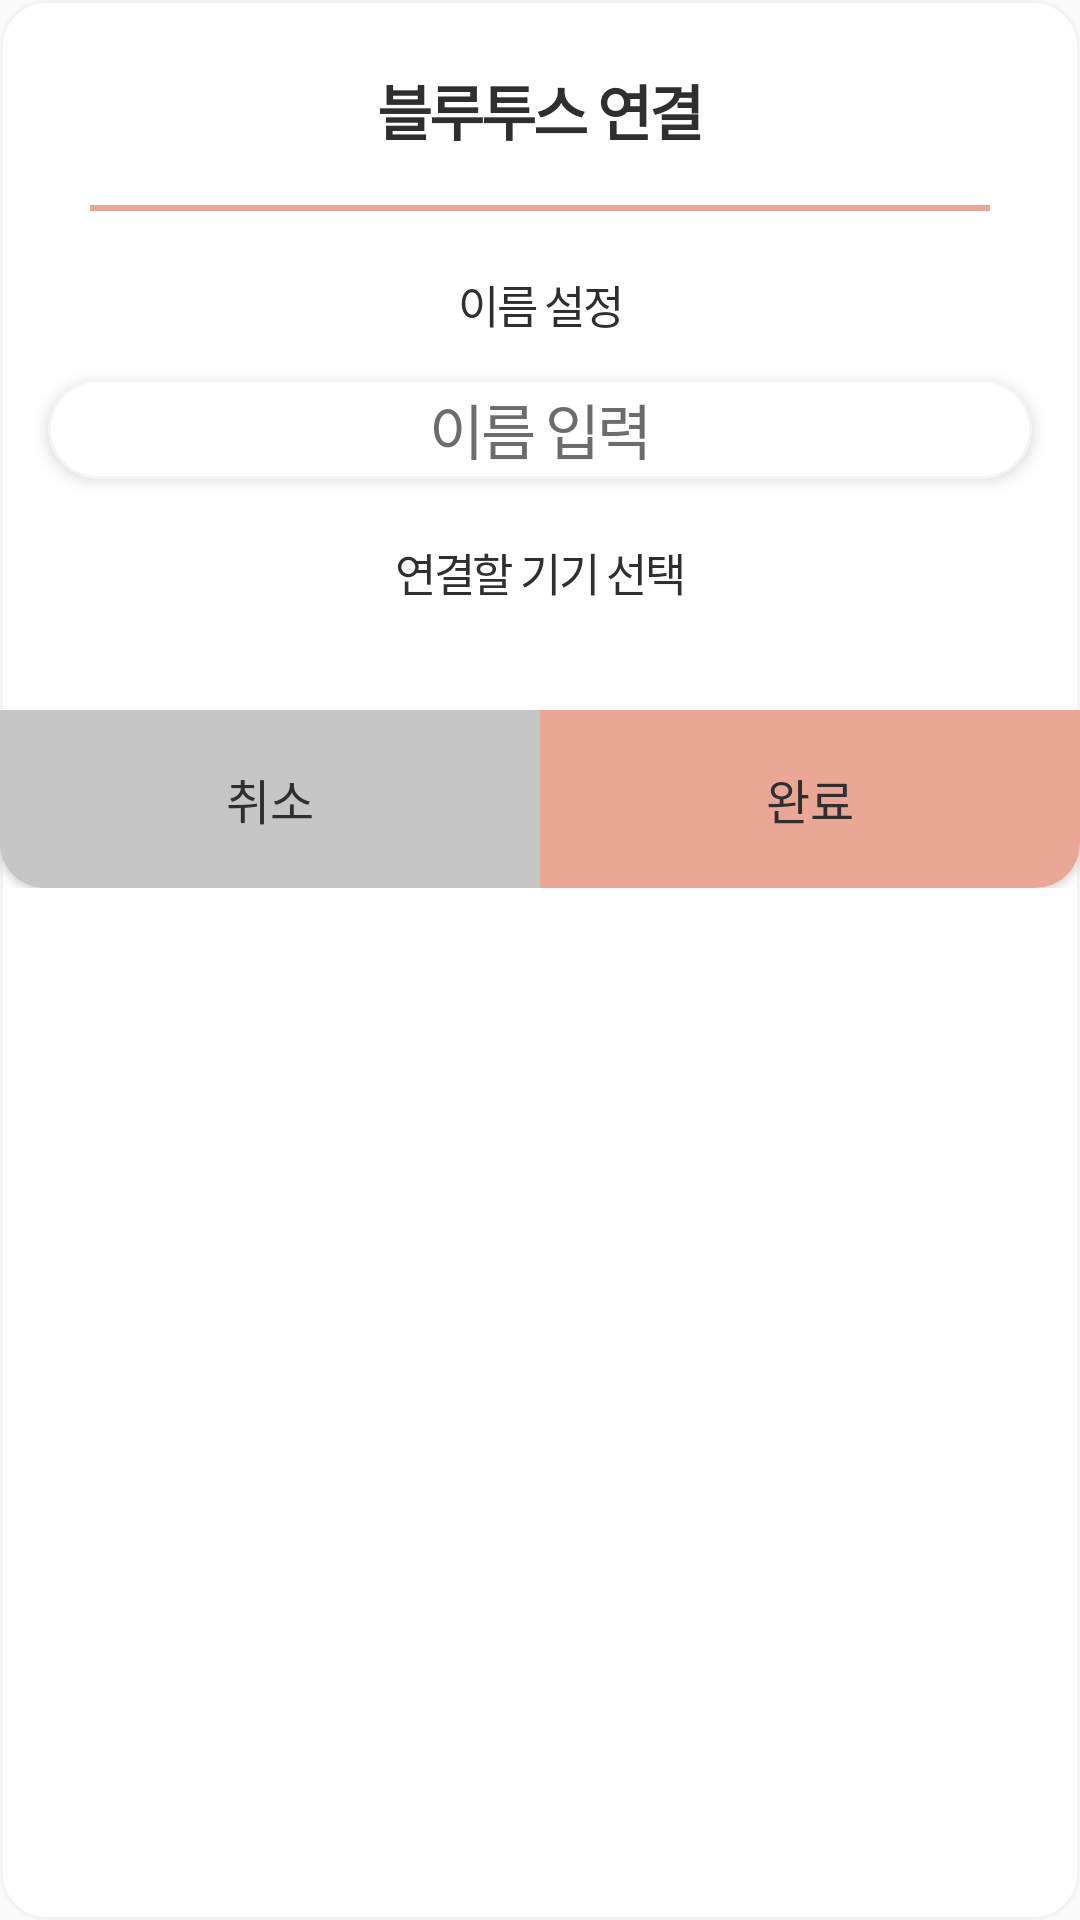

The Android layout XML behind this screen, and the referenced resources:
<!-- AndroidManifest.xml: application theme AppTheme -->
<!-- res/layout/dialog_bluetooth.xml -->
<?xml version="1.0" encoding="utf-8"?>
<androidx.constraintlayout.widget.ConstraintLayout xmlns:android="http://schemas.android.com/apk/res/android"
    xmlns:app="http://schemas.android.com/apk/res-auto"
    android:layout_width="match_parent"
    android:layout_height="wrap_content"
    android:background="@drawable/bg_dialog"
    android:orientation="vertical">

    <TextView
        android:id="@+id/tv_dialog_bluetooth_title"
        android:layout_width="wrap_content"
        android:layout_height="wrap_content"
        android:layout_marginStart="136dp"
        android:layout_marginLeft="136dp"
        android:layout_marginTop="22dp"
        android:layout_marginEnd="136dp"
        android:layout_marginRight="136dp"
        android:fontFamily="@font/sc_dream6"
        android:gravity="center_horizontal"
        android:letterSpacing="-0.05"
        android:text="@string/dialog_bluetooth_title"
        android:textColor="#2f2f2f"
        android:textSize="20sp"
        android:textStyle="bold"
        app:layout_constraintEnd_toEndOf="parent"
        app:layout_constraintStart_toStartOf="parent"
        app:layout_constraintTop_toTopOf="parent" />

    <View
        android:id="@+id/view3"
        android:layout_width="300dp"
        android:layout_height="2dp"
        android:layout_marginStart="34dp"
        android:layout_marginLeft="34dp"
        android:layout_marginTop="17dp"
        android:layout_marginEnd="34dp"
        android:layout_marginRight="34dp"
        android:background="@color/colorAccent"
        app:layout_constraintEnd_toEndOf="parent"
        app:layout_constraintStart_toStartOf="parent"
        app:layout_constraintTop_toBottomOf="@+id/tv_dialog_bluetooth_title" />

    <TextView
        android:id="@+id/tv_dialog_bluetooth_name_title"
        android:layout_width="wrap_content"
        android:layout_height="wrap_content"
        android:layout_marginHorizontal="0dp"
        android:layout_marginStart="148dp"
        android:layout_marginLeft="148dp"
        android:layout_marginTop="20dp"
        android:layout_marginEnd="148dp"
        android:layout_marginRight="148dp"
        android:text="@string/dialog_bluetooth_name_title"
        android:fontFamily="@font/sc_dream5"
        android:textStyle="normal"
        android:textSize="15sp"
        android:textColor="#2f2f2f"
        android:letterSpacing="-0.05"
        android:gravity="center_horizontal"
        app:layout_constraintEnd_toEndOf="parent"
        app:layout_constraintStart_toStartOf="parent"
        app:layout_constraintTop_toBottomOf="@+id/view3" />

    <EditText
        android:id="@+id/edt_dialog_bluetooth_name"
        android:layout_width="0dp"
        android:layout_height="wrap_content"
        android:layout_marginStart="16dp"
        android:layout_marginLeft="16dp"
        android:layout_marginTop="14dp"
        android:layout_marginEnd="16dp"
        android:layout_marginRight="16dp"
        android:paddingTop="2dp"
        android:paddingBottom="2dp"
        android:background="@drawable/bg_dialog_input"
        android:fontFamily="@font/noto_sanas_kr_medium"
        android:gravity="center_horizontal"
        android:hint="@string/dialog_bluetooth_name_hint"
        android:letterSpacing="-0.05"
        android:inputType="text"
        android:textColor="@color/black"
        android:textColorHint="@color/black2"
        android:textSize="20sp"
        android:textStyle="normal"
        app:layout_constraintEnd_toEndOf="parent"
        app:layout_constraintStart_toStartOf="parent"
        app:layout_constraintTop_toBottomOf="@+id/tv_dialog_bluetooth_name_title"
        android:elevation="3dp" />


    <TextView
        android:id="@+id/tv_dialog_bluetooth_device_title"
        android:layout_width="wrap_content"
        android:layout_height="wrap_content"
        android:layout_marginStart="132dp"
        android:layout_marginLeft="132dp"
        android:layout_marginTop="20dp"
        android:layout_marginEnd="132dp"
        android:layout_marginRight="132dp"
        android:text="@string/dialog_bluetooth_device_title"
        android:fontFamily="@font/sc_dream5"
        android:textStyle="normal"
        android:textSize="15sp"
        android:textColor="#2f2f2f"
        android:letterSpacing="-0.05"
        android:gravity="center_horizontal"
        app:layout_constraintEnd_toEndOf="parent"
        app:layout_constraintStart_toStartOf="parent"
        app:layout_constraintTop_toBottomOf="@+id/edt_dialog_bluetooth_name" />

    <Spinner
        android:id="@+id/sp_dialog_bluetooth_device"
        android:layout_width="0dp"
        android:layout_height="wrap_content"
        android:background="@drawable/bg_dialog_input"
        android:spinnerMode="dropdown"
        android:layout_marginStart="16dp"
        android:layout_marginLeft="16dp"
        android:layout_marginTop="15dp"
        android:layout_marginEnd="16dp"
        android:layout_marginRight="16dp"
        app:layout_constraintEnd_toEndOf="parent"
        app:layout_constraintStart_toStartOf="parent"
        android:theme="@style/SpinnerTheme"
        app:layout_constraintTop_toBottomOf="@+id/tv_dialog_bluetooth_device_title"
        android:elevation="3dp" />

    <LinearLayout
        android:layout_width="0dp"
        android:layout_height="wrap_content"
        android:layout_marginTop="20dp"
        android:orientation="horizontal"
        app:layout_constraintEnd_toEndOf="parent"
        app:layout_constraintStart_toStartOf="parent"
        app:layout_constraintTop_toBottomOf="@+id/sp_dialog_bluetooth_device">

        <Button
            android:id="@+id/btn_cancel"
            android:layout_width="wrap_content"
            android:layout_height="wrap_content"
            android:layout_weight="1"
            android:background="@drawable/bg_dialog_cancel"
            android:contentDescription="취소"
            android:paddingVertical="18dp"
            android:text="@string/cancel"
            android:fontFamily="@font/sc_dream5"
            android:textStyle="normal"
            android:textSize="16sp"
            android:textColor="@color/black"
            android:gravity="center_horizontal" />

        <Button
            android:id="@+id/btn_confirm"
            android:layout_width="wrap_content"
            android:layout_height="wrap_content"
            android:layout_weight="1"
            android:background="@drawable/bg_dialog_confirm"
            android:contentDescription="완료"
            android:paddingVertical="18dp"
            android:text="@string/confirm"
            android:fontFamily="@font/sc_dream5"
            android:textStyle="normal"
            android:textSize="16sp"
            android:textColor="@color/black"
            android:gravity="center_horizontal" />
    </LinearLayout>
</androidx.constraintlayout.widget.ConstraintLayout>
<!-- resources referenced by this layout -->
<resources>
  <color name="black">#2f2f2f</color>
  <color name="black2">#6c6c6c</color>
  <color name="colorAccent">#EBA796</color>
  <!-- drawable bg_dialog (drawable-v24) -->
  <?xml version="1.0" encoding="utf-8"?>
  <shape xmlns:android="http://schemas.android.com/apk/res/android"
      android:padding="10dp"
      android:shape="rectangle">
      <solid android:color="#FFF" />
      <corners android:radius="15dp" />
      <stroke
          android:width="1dp"
          android:color="#f4f4f4" />
  </shape>
  <!-- drawable bg_dialog_cancel (drawable-v24) -->
  <?xml version="1.0" encoding="utf-8"?>
  <shape xmlns:android="http://schemas.android.com/apk/res/android"
      android:padding="10dp"
      android:shape="rectangle">
      <solid android:color="#c6c6c6" />
      <corners android:bottomLeftRadius="15dp" />
  </shape>
  <!-- drawable bg_dialog_confirm (drawable-v24) -->
  <?xml version="1.0" encoding="utf-8"?>
  <shape xmlns:android="http://schemas.android.com/apk/res/android"
      android:padding="10dp"
      android:shape="rectangle">
      <solid android:color="@color/colorAccent" />
      <corners android:bottomRightRadius="15dp" />
  </shape>
  <!-- drawable bg_dialog_input (drawable-v24) -->
  <?xml version="1.0" encoding="utf-8"?>
  <shape xmlns:android="http://schemas.android.com/apk/res/android"
      android:padding="10dp"
      android:shape="rectangle">
      <solid android:color="#FFF" />
      <corners
          android:bottomLeftRadius="30dp"
          android:bottomRightRadius="30dp"
          android:topLeftRadius="30dp"
          android:topRightRadius="30dp" />
      <stroke
          android:width="1dp"
          android:color="#f4f4f4" />
  </shape>
  <string name="cancel">취소</string>
  <string name="confirm">완료</string>
  <string name="dialog_bluetooth_device_title">연결할 기기 선택</string>
  <string name="dialog_bluetooth_name_hint">이름 입력</string>
  <string name="dialog_bluetooth_name_title">이름 설정</string>
  <string name="dialog_bluetooth_title">블루투스 연결</string>
  <style name="SpinnerTheme" parent="Theme.AppCompat">
          
          <item name="android:dropDownListViewStyle">@style/SpinnerDivideStyle</item>
      </style>
  <style name="AppTheme" parent="Theme.AppCompat.Light.NoActionBar">
          
          <item name="colorPrimary">@color/colorPrimary</item>
          <item name="colorPrimaryDark">@color/colorPrimaryDark</item>
          <item name="colorAccent">@color/colorAccent</item>
      </style>
  <style name="SpinnerDivideStyle">
          
          <item name="android:divider">#f4f4f4</item>
          
          <item name="android:dividerHeight">2dp</item>
      </style>
  <color name="colorPrimary">#9B9B9B</color>
  <color name="colorPrimaryDark">#7C7C7C</color>
</resources>
